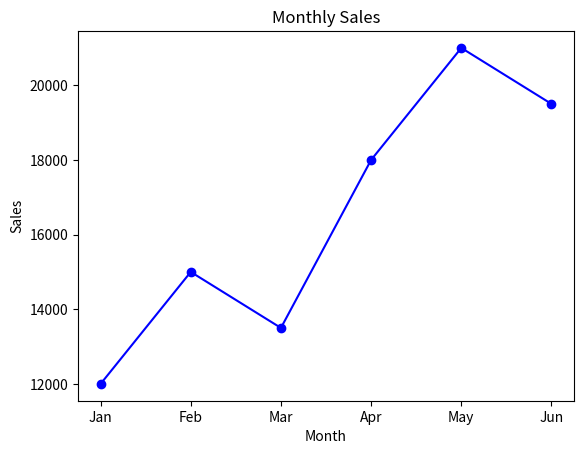
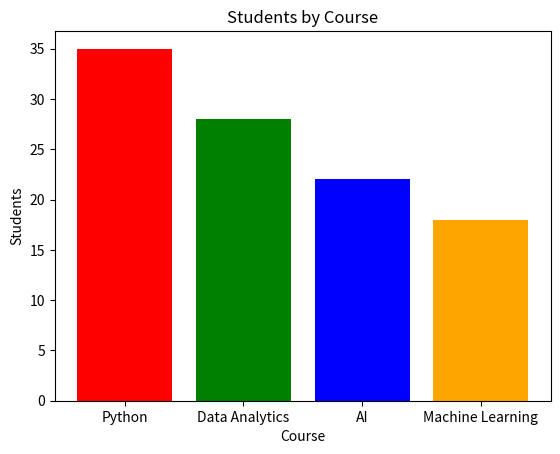
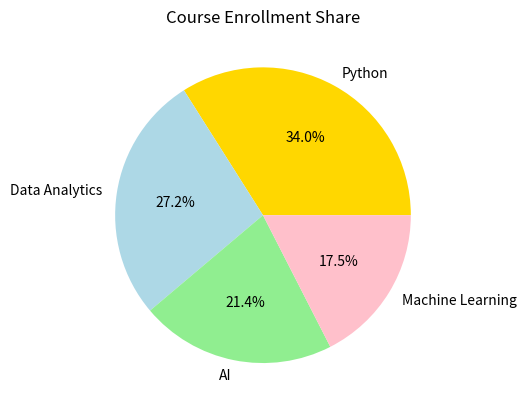
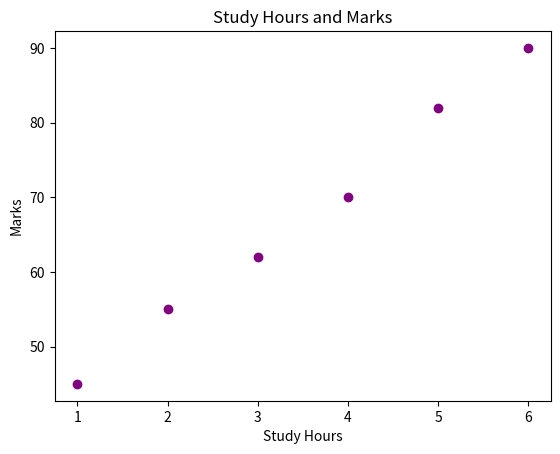
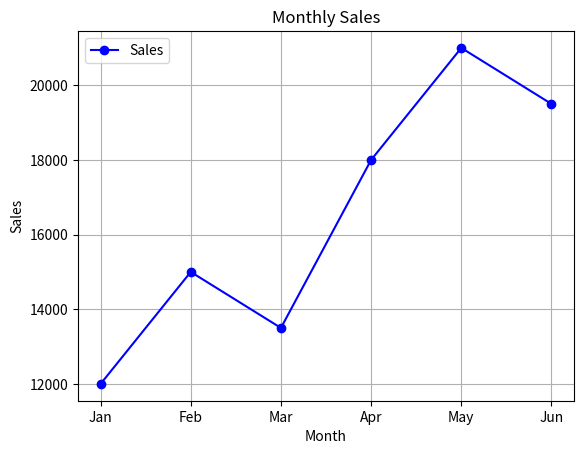
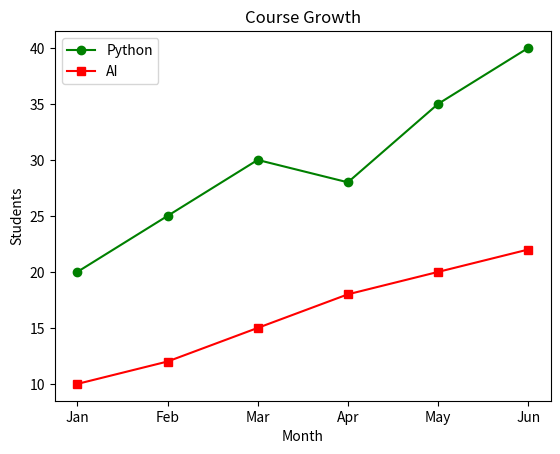
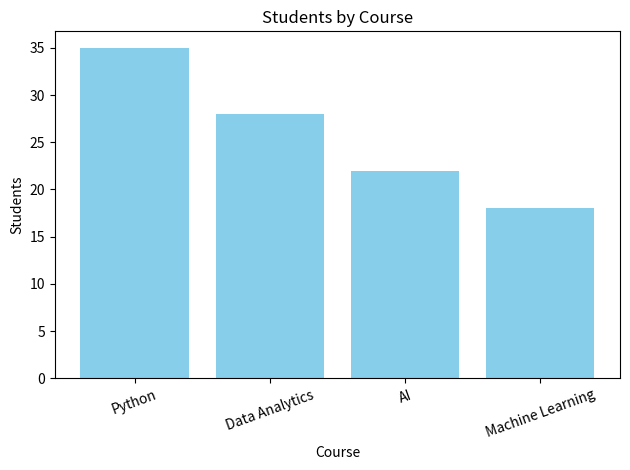

Python code for these plots, in order:
import matplotlib.pyplot as plt

# ---------------- Data ----------------
months = ["Jan", "Feb", "Mar", "Apr", "May", "Jun"]
monthly_sales = [12000, 15000, 13500, 18000, 21000, 19500]

courses = ["Python", "Data Analytics", "AI", "Machine Learning"]
students = [35, 28, 22, 18]

# ---------------- Q1: Line Chart ----------------
plt.figure()
plt.plot(months, monthly_sales, color="blue", marker="o")
plt.title("Monthly Sales")
plt.xlabel("Month")
plt.ylabel("Sales")
plt.savefig("monthly_sales_line.png")
plt.close()

# ---------------- Q2: Bar Chart ----------------
plt.figure()
plt.bar(courses, students, color=["red", "green", "blue", "orange"])
plt.title("Students by Course")
plt.xlabel("Course")
plt.ylabel("Students")
plt.savefig("students_by_course_bar.png")
plt.close()

# ---------------- Q3: Pie Chart ----------------
plt.figure()
plt.pie(
    students,
    labels=courses,
    autopct="%1.1f%%",
    colors=["gold", "lightblue", "lightgreen", "pink"]
)
plt.title("Course Enrollment Share")
plt.savefig("course_enrollment_pie.png")
plt.close()

# ---------------- Q4: Scatter Plot ----------------
study_hours = [1, 2, 3, 4, 5, 6]
marks = [45, 55, 62, 70, 82, 90]

plt.figure()
plt.scatter(study_hours, marks, color="purple")
plt.title("Study Hours and Marks")
plt.xlabel("Study Hours")
plt.ylabel("Marks")
plt.savefig("study_hours_scatter.png")
plt.close()

# ---------------- Q5: Line with Grid + Legend ----------------
plt.figure()
plt.plot(months, monthly_sales, label="Sales", color="blue", marker="o")
plt.title("Monthly Sales")
plt.xlabel("Month")
plt.ylabel("Sales")
plt.grid(True)
plt.legend()
plt.savefig("monthly_sales_grid.png")
plt.close()

# ---------------- Q6: Compare Lines ----------------
python_students = [20, 25, 30, 28, 35, 40]
ai_students = [10, 12, 15, 18, 20, 22]

plt.figure()
plt.plot(months, python_students, label="Python", color="green", marker="o")
plt.plot(months, ai_students, label="AI", color="red", marker="s")
plt.title("Course Growth")
plt.xlabel("Month")
plt.ylabel("Students")
plt.legend()
plt.savefig("course_growth.png")
plt.close()

# ---------------- Q7: Readable Bar Chart ----------------
plt.figure()
plt.bar(courses, students, color="skyblue")
plt.title("Students by Course")
plt.xlabel("Course")
plt.ylabel("Students")
plt.xticks(rotation=20)
plt.tight_layout()
plt.savefig("students_by_course_bar_readable.png")
plt.close()

# ---------------- Q8: Reflection ----------------

# Reflection:
# A bar chart is the best choice for comparing the number of
# students across different courses because it makes
# differences between categories easy to see and compare.
